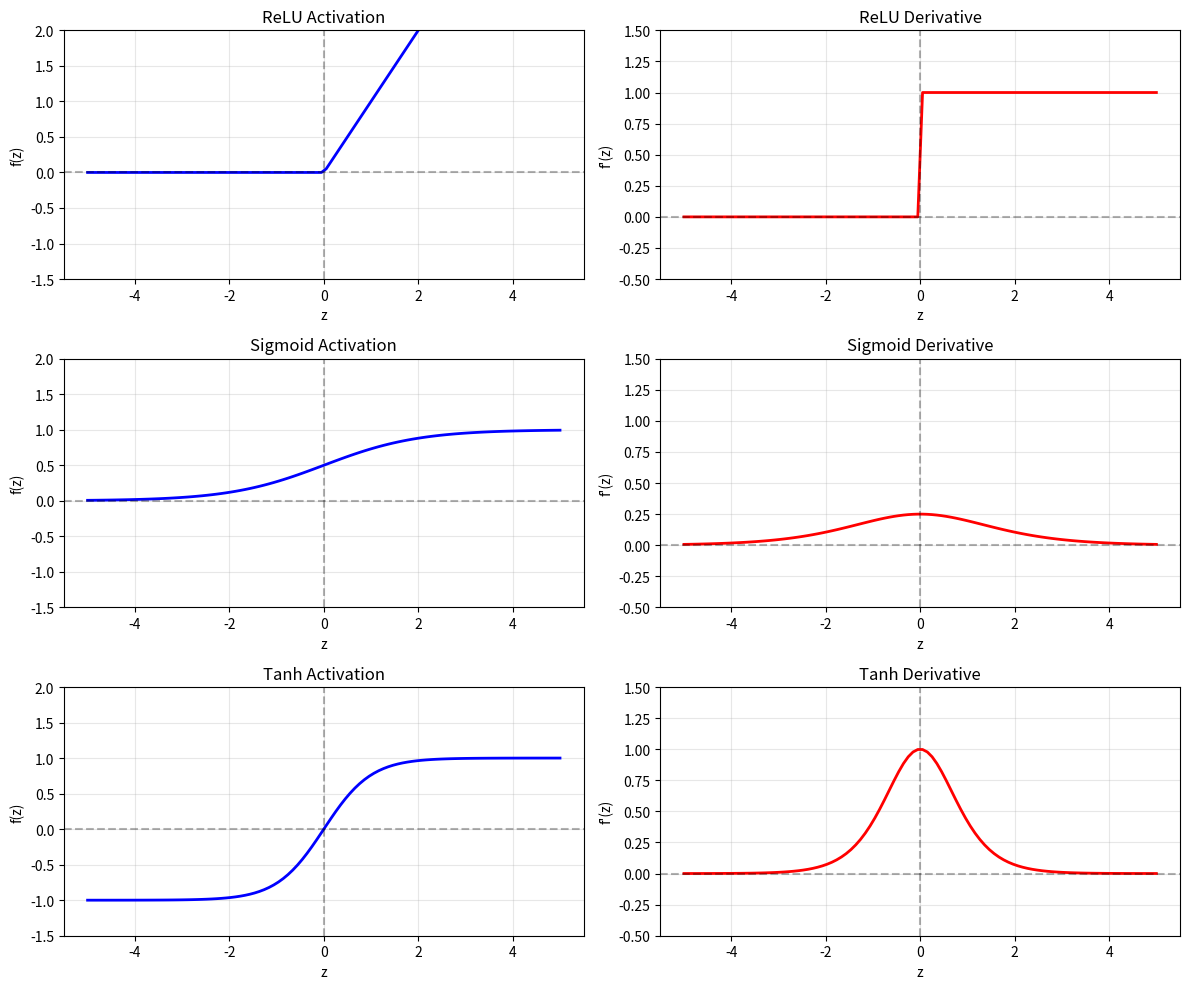

Write the Python code that produced this figure. (Note: this script raises an exception after producing the figure.)
"""
Neural Networks Implementation

This module provides implementations of neural network components including
forward propagation, activation functions, and basic architectures.

Author: Cavin Otieno Ouma
Registration: SDS6/46982/2024
Course: SDS 6217 Advanced Machine Learning
"""

import numpy as np
import matplotlib.pyplot as plt


class ActivationFunction:
    """
    Collection of common activation functions used in neural networks.
    """
    
    @staticmethod
    def relu(z):
        """
        Rectified Linear Unit (ReLU).
        Most commonly used activation function in modern deep learning.
        
        f(z) = max(0, z)
        """
        return np.maximum(0, z)
    
    @staticmethod
    def relu_derivative(z):
        """
        Derivative of ReLU.
        
        f'(z) = 1 if z > 0, 0 otherwise
        """
        return (z > 0).astype(float)
    
    @staticmethod
    def sigmoid(z):
        """
        Sigmoid activation function.
        Maps values to (0, 1) range, useful for binary classification.
        
        f(z) = 1 / (1 + exp(-z))
        """
        return 1 / (1 + np.exp(-np.clip(z, -500, 500)))
    
    @staticmethod
    def sigmoid_derivative(z):
        """
        Derivative of sigmoid.
        
        f'(z) = sigmoid(z) * (1 - sigmoid(z))
        """
        s = ActivationFunction.sigmoid(z)
        return s * (1 - s)
    
    @staticmethod
    def tanh(z):
        """
        Hyperbolic Tangent activation.
        Maps values to (-1, 1) range, zero-centered.
        
        f(z) = tanh(z)
        """
        return np.tanh(z)
    
    @staticmethod
    def tanh_derivative(z):
        """
        Derivative of tanh.
        
        f'(z) = 1 - tanh²(z)
        """
        return 1 - np.tanh(z) ** 2
    
    @staticmethod
    def softmax(z):
        """
        Softmax activation for multi-class classification.
        Converts logits to probability distribution.
        
        f(z_i) = exp(z_i) / Σ exp(z_j)
        """
        exp_z = np.exp(z - np.max(z, axis=1, keepdims=True))  # Numerical stability
        return exp_z / np.sum(exp_z, axis=1, keepdims=True)


class NeuralNetworkLayer:
    """
    Base class for a neural network layer.
    """
    
    def __init__(self, n_input, n_output, activation='relu'):
        """
        Initialize a fully connected layer.
        
        Args:
            n_input: Number of input features
            n_output: Number of output neurons
            activation: Activation function ('relu', 'sigmoid', 'tanh')
        """
        self.n_input = n_input
        self.n_output = n_output
        
        # Xavier/Glorot initialization for better gradient flow
        limit = np.sqrt(6 / (n_input + n_output))
        self.weights = np.random.uniform(-limit, limit, (n_input, n_output))
        self.bias = np.zeros((1, n_output))
        
        # Store activation function
        self.activation_name = activation
        if activation == 'relu':
            self.activation = ActivationFunction.relu
            self.activation_derivative = ActivationFunction.relu_derivative
        elif activation == 'sigmoid':
            self.activation = ActivationFunction.sigmoid
            self.activation_derivative = ActivationFunction.sigmoid_derivative
        elif activation == 'tanh':
            self.activation = ActivationFunction.tanh
            self.activation_derivative = ActivationFunction.tanh_derivative
        else:
            self.activation = lambda x: x
            self.activation_derivative = lambda x: np.ones_like(x)
    
    def forward(self, X):
        """
        Perform forward propagation.
        
        Computes: Z = X @ W + b, then A = activation(Z)
        
        This demonstrates the "nonlinear transformation" during forward propagation.
        """
        self.z = np.dot(X, self.weights) + self.bias
        self.a = self.activation(self.z)
        return self.a
    
    def backward(self, d_a, learning_rate):
        """
        Perform backward propagation.
        
        Args:
            d_a: Gradient of loss with respect to output
            learning_rate: Learning rate for weight updates
        """
        # Gradient of activation
        d_z = d_a * self.activation_derivative(self.z)
        
        # Gradients for weights and bias
        d_w = np.dot(self.a.T, d_z) / len(d_a)
        d_b = np.sum(d_z, axis=0, keepdims=True) / len(d_z)
        
        # Gradient for previous layer
        d_a_prev = np.dot(d_z, self.weights.T)
        
        # Update parameters (gradient descent)
        self.weights -= learning_rate * d_w
        self.bias -= learning_rate * d_b
        
        return d_a_prev


class NeuralNetwork:
    """
    Multi-layer Neural Network implementation.
    
    Demonstrates the three-stage learning process:
    1. Input Computation (forward propagation)
    2. Iterative Refinement (backpropagation + weight updates)
    3. Output Generation (final forward pass for predictions)
    """
    
    def __init__(self, layer_sizes, learning_rate=0.01):
        """
        Initialize neural network with specified architecture.
        
        Args:
            layer_sizes: List of layer sizes [input, hidden1, hidden2, ..., output]
            learning_rate: Learning rate for gradient descent
        """
        self.layers = []
        self.learning_rate = learning_rate
        
        # Create layers
        for i in range(len(layer_sizes) - 1):
            activation = 'relu' if i < len(layer_sizes) - 2 else 'sigmoid'
            layer = NeuralNetworkLayer(
                layer_sizes[i], layer_sizes[i + 1], activation
            )
            self.layers.append(layer)
    
    def forward(self, X):
        """
        Forward propagation through all layers.
        
        This is "Input Computation" and "Output Generation" combined.
        Data flows through each layer, undergoing:
        - Linear transformation: Z = X @ W + b
        - Nonlinear transformation: A = activation(Z)
        """
        for layer in self.layers:
            X = layer.forward(X)
        return X
    
    def backward(self, y_true, y_pred):
        """
        Backpropagation to compute gradients.
        
        This is part of "Iterative Refinement" in the learning process.
        """
        # Start with gradient of loss (MSE derivative)
        d_a = 2 * (y_pred - y_true) / len(y_true)
        
        # Backpropagate through layers in reverse
        for layer in reversed(self.layers):
            d_a = layer.backward(d_a, self.learning_rate)
    
    def train(self, X, y, epochs=1000, verbose=True):
        """
        Train the neural network.
        
        This implements the complete "Iterative Refinement" process:
        1. Forward pass (compute predictions)
        2. Compute loss
        3. Backward pass (compute gradients)
        4. Update weights and biases
        5. Repeat
        
        Args:
            X: Training features
            y: Training labels
            epochs: Number of training iterations
            verbose: Print progress
        """
        losses = []
        
        for epoch in range(epochs):
            # Forward pass
            y_pred = self.forward(X)
            
            # Compute loss (MSE)
            loss = np.mean((y_pred - y) ** 2)
            losses.append(loss)
            
            # Backward pass
            self.backward(y, y_pred)
            
            if verbose and (epoch + 1) % 100 == 0:
                print(f"Epoch {epoch + 1}/{epochs}, Loss: {loss:.6f}")
        
        return losses
    
    def predict(self, X):
        """
        Generate predictions (output generation).
        """
        return self.forward(X)


class CNN:
    """
    Convolutional Neural Network for image processing.
    
    CNNs are specialized neural networks designed for image processing,
    as mentioned in the quiz: "CNN is a specialized artificial neural
    network designed for image processing."
    """
    
    @staticmethod
    def convolve2d(image, kernel, stride=1, padding=0):
        """
        Apply 2D convolution to an image.
        
        This is the core operation that makes CNNs effective for images:
        - Preserves spatial relationships
        - Detects local features (edges, textures)
        - Uses shared weights (parameter efficient)
        
        Args:
            image: Input image (H, W) or (C, H, W)
            kernel: Convolution kernel/filter
            stride: Step size for convolution
            padding: Zero padding around image
            
        Returns:
            Convolved feature map
        """
        # Add padding
        if padding > 0:
            image = np.pad(image, ((padding, padding), (padding, padding)))
        
        # Get dimensions
        if len(image.shape) == 2:
            image = image[np.newaxis, :, :]  # Add channel dimension
        
        in_channels, h, w = image.shape
        k_h, k_w = kernel.shape
        
        # Output dimensions
        out_h = (h - k_h) // stride + 1
        out_w = (w - k_w) // stride + 1
        
        # Apply convolution
        output = np.zeros((out_h, out_w))
        
        for i in range(0, out_h * stride, stride):
            for j in range(0, out_w * stride, stride):
                for c in range(in_channels):
                    patch = image[c, i:i+k_h, j:j+k_w]
                    output[i//stride, j//stride] += np.sum(patch * kernel)
        
        return output[0] if output.shape[0] == 1 else output
    
    @staticmethod
    def max_pool(feature_map, pool_size=2, stride=2):
        """
        Apply max pooling operation.
        
        Benefits:
        - Reduces spatial dimensions
        - Provides translation invariance
        - Reduces computation
        """
        h, w = feature_map.shape
        out_h = h // stride
        out_w = w // stride
        
        pooled = np.zeros((out_h, out_w))
        
        for i in range(out_h):
            for j in range(out_w):
                patch = feature_map[i*stride:i*stride+pool_size,
                                   j*stride:j*stride+pool_size]
                pooled[i, j] = np.max(patch)
        
        return pooled


class LSTM:
    """
    Long Short-Term Memory network.
    
    As mentioned in the quiz: "LSTM is a variation of the RNN that
    introduces a memory mechanism to overcome the vanishing gradient problem."
    
    LSTMs solve the vanishing gradient problem through:
    1. Cell state (memory) that allows gradients to flow unchanged
    2. Gate mechanisms (forget, input, output) that control information flow
    3. Additive updates instead of multiplicative
    """
    
    def __init__(self, input_size, hidden_size):
        """
        Initialize LSTM parameters.
        
        Args:
            input_size: Number of input features
            hidden_size: Number of hidden units (memory cells)
        """
        self.hidden_size = hidden_size
        
        # Xavier initialization for better gradient flow
        scale = np.sqrt(2.0 / (input_size + hidden_size))
        
        # Forget gate parameters
        self.Wf = np.random.randn(input_size + hidden_size, hidden_size) * scale
        self.bf = np.zeros((1, hidden_size))
        
        # Input gate parameters
        self.Wi = np.random.randn(input_size + hidden_size, hidden_size) * scale
        self.bi = np.zeros((1, hidden_size))
        
        # Cell candidate parameters
        self.Wc = np.random.randn(input_size + hidden_size, hidden_size) * scale
        self.bc = np.zeros((1, hidden_size))
        
        # Output gate parameters
        self.Wo = np.random.randn(input_size + hidden_size, hidden_size) * scale
        self.bo = np.zeros((1, hidden_size))
    
    def sigmoid(self, x):
        """Numerical stable sigmoid."""
        return np.where(x >= 0, 
                       1 / (1 + np.exp(-np.clip(x, -500, 500))),
                       np.exp(np.clip(x, -500, 500)) / (1 + np.exp(np.clip(x, -500, 500))))
    
    def forward(self, x_sequence):
        """
        Forward pass through LSTM for a sequence.
        
        The key innovation is the cell state (memory) that maintains
        information over long sequences without vanishing gradients.
        
        Args:
            x_sequence: Input sequence (seq_len, input_size)
            
        Returns:
            Hidden states and cell state
        """
        seq_len = len(x_sequence)
        
        # Initialize
        h = np.zeros((seq_len + 1, self.hidden_size))
        c = np.zeros((seq_len + 1, self.hidden_size))
        
        # Store for backward pass
        self.x_sequence = x_sequence
        self.h = h
        self.c = c
        
        for t in range(seq_len):
            x_t = x_sequence[t]
            h_t_minus_1 = h[t]
            
            # Concatenate input and previous hidden state
            combined = np.concatenate([x_t, h_t_minus_1])
            
            # Forget gate: What to discard from cell state
            f_t = self.sigmoid(combined @ self.Wf + self.bf)
            
            # Input gate: What new information to store
            i_t = self.sigmoid(combined @ self.Wi + self.bi)
            
            # Cell candidate: New candidate values
            c_tilde_t = np.tanh(combined @ self.Wc + self.bc)
            
            # Update cell state: f_t * c[t-1] + i_t * c_tilde_t
            c[t + 1] = f_t * c[t] + i_t * c_tilde_t
            
            # Output gate: What to output
            o_t = self.sigmoid(combined @ self.Wo + self.bo)
            
            # Hidden state: o_t * tanh(c[t+1])
            h[t + 1] = o_t * np.tanh(c[t + 1])
        
        return h[1:], c[1:]  # Return without initial zero state


def demonstrate_activation_functions():
    """
    Visualize different activation functions and their derivatives.
    """
    x = np.linspace(-5, 5, 100)
    
    activations = {
        'ReLU': (ActivationFunction.relu, ActivationFunction.relu_derivative),
        'Sigmoid': (ActivationFunction.sigmoid, ActivationFunction.sigmoid_derivative),
        'Tanh': (ActivationFunction.tanh, ActivationFunction.tanh_derivative)
    }
    
    fig, axes = plt.subplots(3, 2, figsize=(12, 10))
    
    for idx, (name, (func, deriv)) in enumerate(activations.items()):
        # Activation function
        ax = axes[idx, 0]
        ax.plot(x, func(x), 'b-', linewidth=2)
        ax.axhline(y=0, color='k', linestyle='--', alpha=0.3)
        ax.axvline(x=0, color='k', linestyle='--', alpha=0.3)
        ax.set_title(f'{name} Activation', fontsize=12)
        ax.set_xlabel('z')
        ax.set_ylabel(f'f(z)')
        ax.grid(True, alpha=0.3)
        ax.set_ylim(-1.5, 2)
        
        # Derivative
        ax = axes[idx, 1]
        ax.plot(x, deriv(x), 'r-', linewidth=2)
        ax.axhline(y=0, color='k', linestyle='--', alpha=0.3)
        ax.axvline(x=0, color='k', linestyle='--', alpha=0.3)
        ax.set_title(f'{name} Derivative', fontsize=12)
        ax.set_xlabel('z')
        ax.set_ylabel(f"f'(z)")
        ax.grid(True, alpha=0.3)
        ax.set_ylim(-0.5, 1.5)
    
    plt.tight_layout()
    plt.savefig('/workspace/advanced-machine-learning-sds6217/code_examples/activation_functions.png', 
                dpi=150, bbox_inches='tight')
    plt.close()
    
    print("Activation functions visualization saved.")


def demonstrate_forward_propagation():
    """
    Demonstrate the forward propagation process in neural networks.
    
    This shows how data flows through layers, undergoing:
    1. Linear transformation (Z = X @ W + b)
    2. Nonlinear transformation (activation function)
    """
    print("\n" + "=" * 60)
    print("Forward Propagation Demonstration")
    print("=" * 60)
    
    # Simple example
    np.random.seed(42)
    
    # Input: 3 samples, 4 features
    X = np.random.randn(3, 4)
    
    # Create a simple network: 4 -> 3 -> 2 -> 1
    network = NeuralNetwork([4, 3, 2, 1], learning_rate=0.1)
    
    print("\nInput (X):")
    print(X)
    print(f"Shape: {X.shape}")
    
    # Manual forward pass demonstration
    print("\n" + "-" * 60)
    print("Manual Forward Pass:")
    print("-" * 60)
    
    # Layer 1: 4 -> 3
    z1 = X @ network.layers[0].weights + network.layers[0].bias
    a1 = ActivationFunction.relu(z1)
    print(f"\nLayer 1 (4 -> 3):")
    print(f"  Z = X @ W + b: {z1.shape}")
    print(f"  A = ReLU(Z): {a1.shape}")
    print(f"  (This is the 'activation' and 'nonlinear transformation')")
    
    # Layer 2: 3 -> 2
    z2 = a1 @ network.layers[1].weights + network.layers[1].bias
    a2 = ActivationFunction.relu(z2)
    print(f"\nLayer 2 (3 -> 2):")
    print(f"  Z = A1 @ W + b: {z2.shape}")
    print(f"  A = ReLU(Z): {a2.shape}")
    
    # Layer 3: 2 -> 1 (output)
    z3 = a2 @ network.layers[2].weights + network.layers[2].bias
    a3 = ActivationFunction.sigmoid(z3)
    print(f"\nLayer 3 (2 -> 1, Output):")
    print(f"  Z = A2 @ W + b: {z3.shape}")
    print(f"  A = Sigmoid(Z): {a3.shape}")
    
    # Automated forward pass
    print("\n" + "-" * 60)
    print("Automated Forward Pass (using network.forward()):")
    print("-" * 60)
    prediction = network.forward(X)
    print(f"\nPredictions: {prediction.flatten()}")
    
    print("\n" + "=" * 60)
    print("Key Takeaways from Forward Propagation:")
    print("=" * 60)
    print("1. Input flows through layers sequentially")
    print("2. Each layer applies: Z = X @ W + b (linear)")
    print("3. Then applies activation function (nonlinear)")
    print("4. This is 'Input Computation' -> 'Output Generation'")
    print("=" * 60)


def demonstrate_cnn_concepts():
    """
    Demonstrate CNN concepts for image processing.
    """
    print("\n" + "=" * 60)
    print("CNN (Convolutional Neural Network) Demonstration")
    print("=" * 60)
    
    print("\nAs stated in the quiz:")
    print("'CNN is a specialized artificial neural network")
    print(" designed for image processing.'")
    
    print("\nKey CNN Components:")
    print("-" * 60)
    print("1. Convolutional Layers:")
    print("   - Apply filters/kernels to detect features")
    print("   - Preserve spatial relationships")
    print("   - Shared weights reduce parameters")
    
    print("\n2. Pooling Layers:")
    print("   - Downsample feature maps")
    print("   - Provide translation invariance")
    print("   - Reduce computational load")
    
    print("\n3. Hierarchical Features:")
    print("   - Layer 1: Edges, simple textures")
    print("   - Layer 2: Shapes, patterns")
    print("   - Layer 3: Complex objects")
    
    # Create sample image (8x8 grayscale)
    image = np.zeros((8, 8))
    image[2:6, 2:6] = 1  # Square in center
    image[3:5, 3:5] = 0  # Hole in center
    
    # Edge detection kernel
    edge_kernel = np.array([[-1, -1, -1],
                           [-1,  8, -1],
                           [-1, -1, -1]])
    
    # Apply convolution
    convolved = CNN.convolve2d(image, edge_kernel)
    
    print("\n" + "-" * 60)
    print("Convolution Example:")
    print("-" * 60)
    print("\nInput Image (8x8):")
    print(image)
    print("\nEdge Detection Kernel:")
    print(edge_kernel)
    print("\nConvolved Feature Map:")
    print(np.round(convolved, 2))
    
    print("\n" + "=" * 60)


def demonstrate_lstm_memory():
    """
    Demonstrate LSTM's memory mechanism.
    """
    print("\n" + "=" * 60)
    print("LSTM (Long Short-Term Memory) Demonstration")
    print("=" * 60)
    
    print("\nAs stated in the quiz:")
    print("'LSTM is a variation of the RNN that introduces a")
    print(" memory mechanism to overcome the vanishing gradient problem.'")
    
    print("\nLSTM Key Components:")
    print("-" * 60)
    print("1. Cell State (Memory):")
    print("   - Long-term information storage")
    print("   - Gradients can flow unchanged (solving vanishing gradient)")
    
    print("\n2. Gates:")
    print("   - Forget Gate: What to discard from memory")
    print("   - Input Gate: What new information to store")
    print("   - Output Gate: What to output based on memory")
    
    print("\n3. Vanishing Gradient Solution:")
    print("   - Additive updates: C_new = f*C_old + i*C_tilde")
    print("   - Gradients add instead of multiply")
    print("   - Information preserved over long sequences")
    
    # Simple sequence
    np.random.seed(42)
    sequence_length = 10
    input_size = 5
    hidden_size = 3
    
    # Create LSTM
    lstm = LSTM(input_size, hidden_size)
    
    # Generate random sequence
    x_seq = np.random.randn(sequence_length, input_size)
    
    # Forward pass
    h, c = lstm.forward(x_seq)
    
    print(f"\nLSTM Example:")
    print(f"  Input sequence: {sequence_length} timesteps, {input_size} features")
    print(f"  Hidden state size: {hidden_size}")
    print(f"  Output hidden states shape: {h.shape}")
    print(f"  Cell state shape: {c.shape}")
    
    print("\n" + "-" * 60)
    print("Compare with Vanilla RNN:")
    print("-" * 60)
    print("Vanilla RNN: Gradients diminish over long sequences")
    print("LSTM: Cell state preserves information over time")
    print("=" * 60)


if __name__ == "__main__":
    print("=" * 60)
    print("Neural Networks Demonstration")
    print("Course: SDS 6217 Advanced Machine Learning")
    print("Student: Cavin Otieno Ouma")
    print("=" * 60)
    
    # Activation functions
    print("\n1. Visualizing Activation Functions...")
    demonstrate_activation_functions()
    
    # Forward propagation
    print("\n2. Demonstrating Forward Propagation...")
    demonstrate_forward_propagation()
    
    # CNN concepts
    print("\n3. Demonstrating CNN Concepts...")
    demonstrate_cnn_concepts()
    
    # LSTM memory
    print("\n4. Demonstrating LSTM Memory Mechanism...")
    demonstrate_lstm_memory()
    
    print("\n" + "=" * 60)
    print("Demonstration complete!")
    print("=" * 60)
